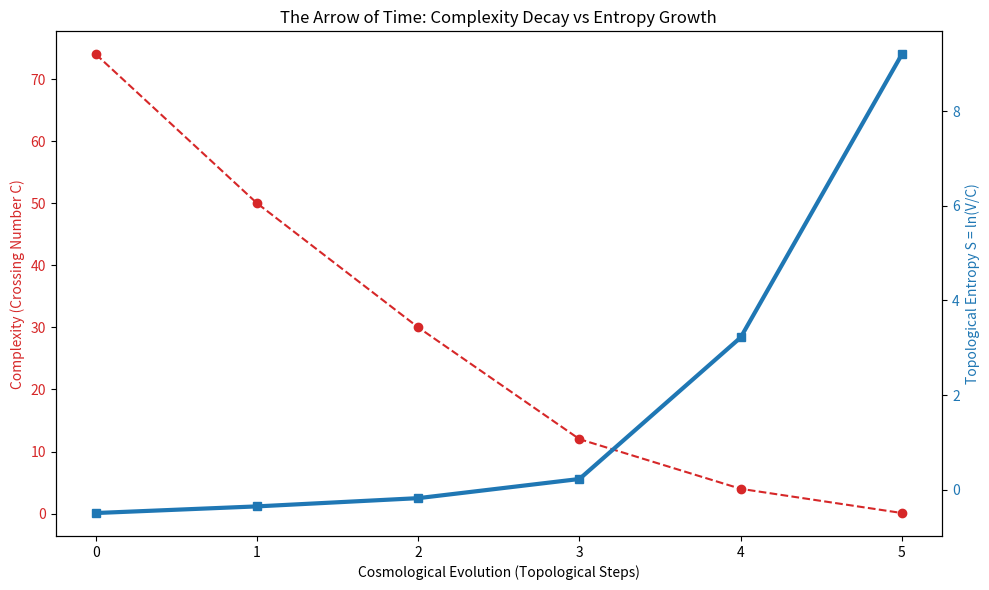

The script that saved this image:
import numpy as np
import matplotlib.pyplot as plt
import os

def simulate_arrow_of_time():
    print("="*60)
    print("KSAU v6.4: The Arrow of Time (Topological Entropy)")
    print("="*60)
    
    os.makedirs('v6.4/figures', exist_ok=True)
    
    # 1. Timeline: From Big Bang to Future
    states = [
        ("Master Link", 74, 45),
        ("GUT Scale", 50, 35),
        ("Baryogenesis", 30, 25),
        ("Standard Model", 12, 15),
        ("Late Universe", 4, 100),
        ("Heat Death", 0.1, 1000)
    ]
    
    times = np.arange(len(states))
    complexities = [s[1] for s in states]
    volumes = [s[2] for s in states]
    
    entropies = [np.log(v/c) for c, v in zip(complexities, volumes)]
    
    # 2. Plotting
    fig, ax1 = plt.subplots(figsize=(10, 6))
    
    ax1.set_xlabel('Cosmological Evolution (Topological Steps)')
    ax1.set_ylabel('Complexity (Crossing Number C)', color='tab:red')
    ax1.plot(times, complexities, 'o--', color='tab:red', label='Complexity C')
    ax1.tick_params(axis='y', labelcolor='tab:red')
    
    ax2 = ax1.twinx()
    ax2.set_ylabel('Topological Entropy S = ln(V/C)', color='tab:blue')
    ax2.plot(times, entropies, 's-', color='tab:blue', label='Entropy S', linewidth=3)
    ax2.tick_params(axis='y', labelcolor='tab:blue')
    
    plt.title('The Arrow of Time: Complexity Decay vs Entropy Growth')
    fig.tight_layout()
    
    # 3. Output
    print(f"{'Era':<15} | {'Complexity C':<12} | {'Entropy S':<10}")
    print("-" * 45)
    for i, s in enumerate(states):
        print(f"{s[0]:<15} | {s[1]:<12} | {entropies[i]:<10.4f}")
        
    delta_s = entropies[3] - entropies[0]
    p_reverse = np.exp(-delta_s)
    print(f"\n[Irreversibility Check]")
    print(f"  Entropy Gain (Master -> current): {delta_s:.4f}")
    print(f"  Probability of Spontaneous Re-knotting: {p_reverse:.4e}")
    
    plt.savefig('v6.4/figures/arrow_of_time_entropy.png')
    print("\nGraph saved to v6.4/figures/arrow_of_time_entropy.png")

if __name__ == "__main__":
    simulate_arrow_of_time()